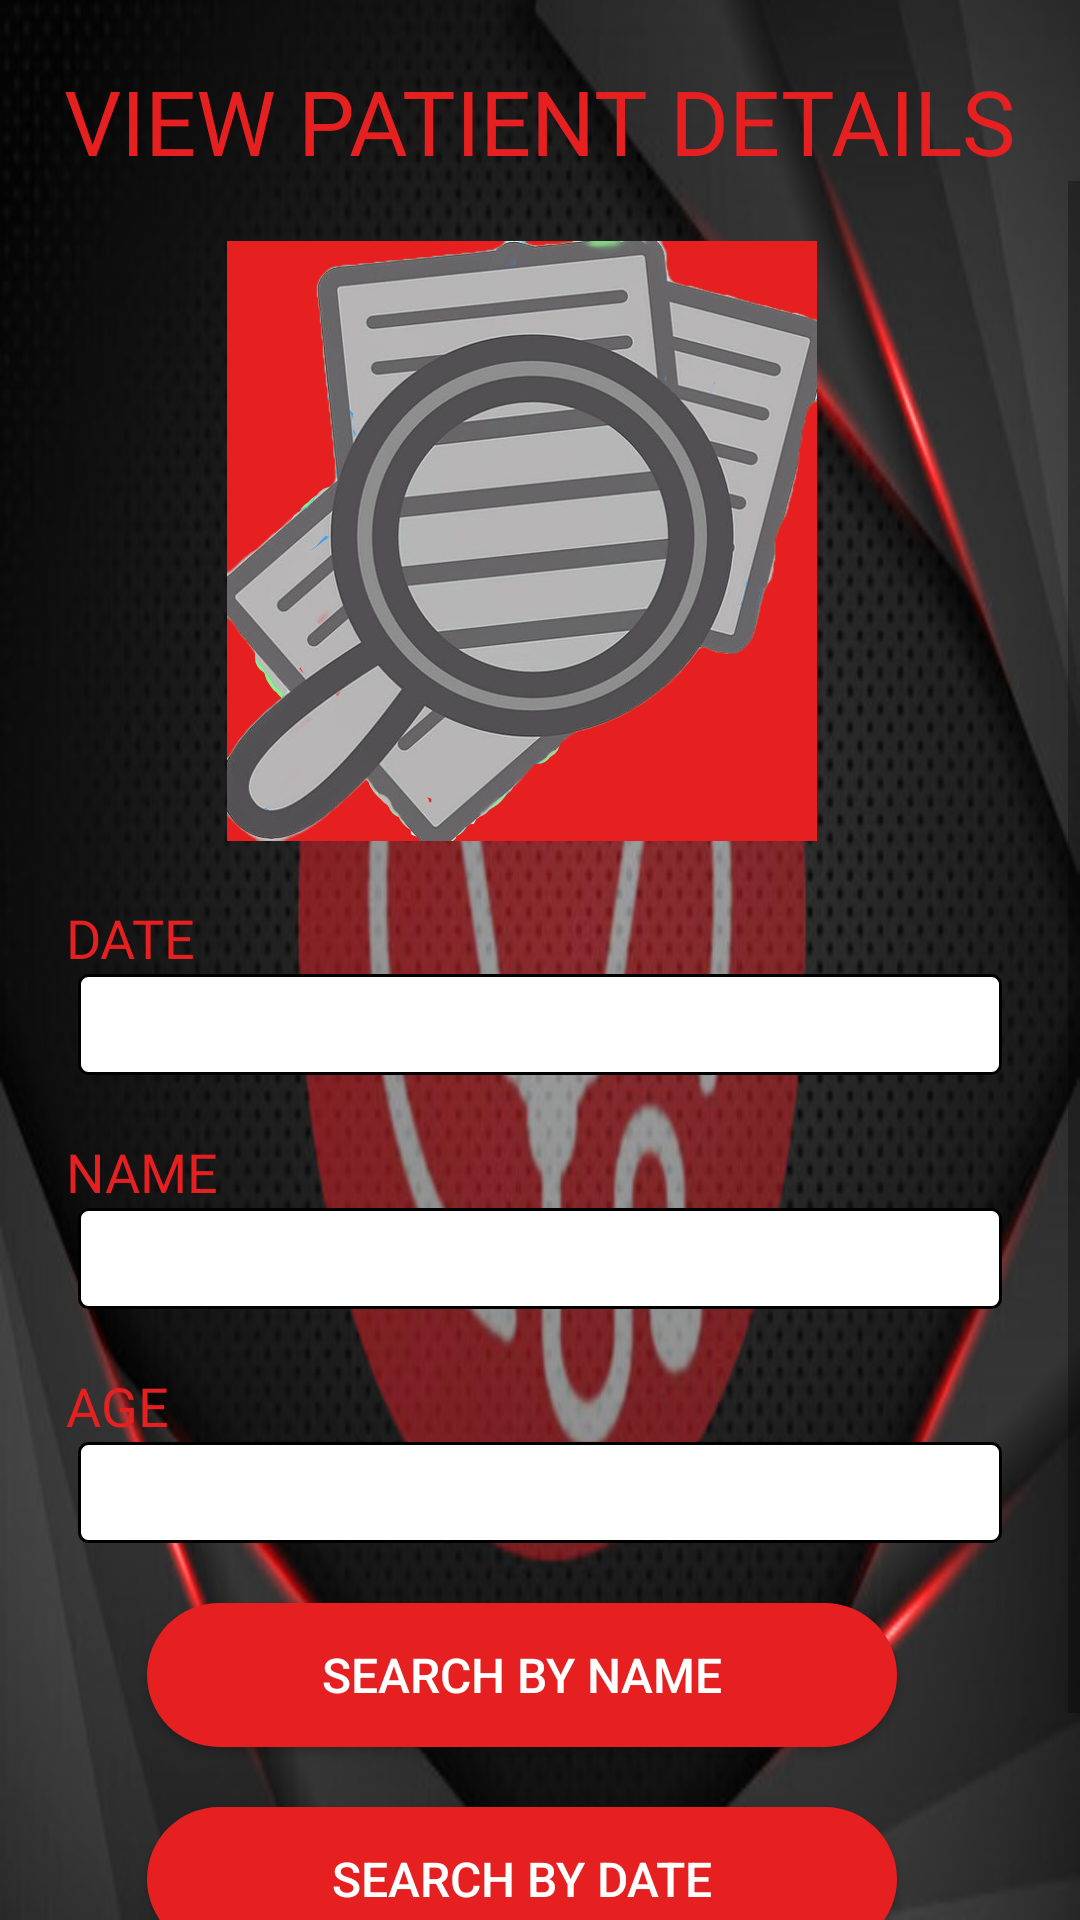

Layout XML and referenced resources for this Android screen:
<!-- AndroidManifest.xml: application theme AppTheme -->
<!-- res/layout/activity_view.xml -->
<?xml version="1.0" encoding="utf-8"?>
<LinearLayout xmlns:android="http://schemas.android.com/apk/res/android"
    xmlns:app="http://schemas.android.com/apk/res-auto"
    xmlns:tools="http://schemas.android.com/tools"
    android:layout_width="match_parent"
    android:layout_height="match_parent"
    android:orientation="vertical"
    android:background="@drawable/absedit"
    tools:context=".activity_view">
    <TextView
        android:layout_width="wrap_content"
        android:layout_height="wrap_content"
        android:layout_gravity="center"
        android:layout_marginTop="20dp"
        android:fontFamily="@font/kanit_medium"
        android:text="VIEW PATIENT DETAILS"
        android:textColor="#e62020"
        android:textSize="30sp" />




    <ScrollView
        android:layout_width="match_parent"
        android:layout_height="match_parent">

        <LinearLayout
            android:layout_width="match_parent"
            android:layout_height="wrap_content"
            android:layout_marginLeft="14dp"
            android:layout_marginRight="14dp"
            android:orientation="vertical"
            android:paddingRight="12dp">

            <ImageView
                android:layout_width="wrap_content"
                android:layout_height="200dp"
                android:layout_marginTop="20dp"
                android:src="@drawable/searchmedicalrecord"/>


            <TextView
                android:layout_width="wrap_content"
                android:layout_height="wrap_content"
                android:layout_marginLeft="8dp"
                android:layout_marginTop="20dp"
                android:fontFamily="@font/kanit_bold"
                android:text="DATE"
                android:id="@+id/daterecord"
                android:textColor="#e62020"
                android:textSize="18sp" />
            <TextView
                android:layout_width="match_parent"
                android:layout_height="wrap_content"
                android:layout_marginLeft="12dp"
                android:inputType="text"
                android:id="@+id/daterecordtext"
                android:textSize="25dp"
                android:background="@drawable/edittext_border"/>
            <TextView
                android:layout_width="wrap_content"
                android:layout_height="wrap_content"
                android:layout_marginLeft="8dp"
                android:layout_marginTop="20dp"
                android:fontFamily="@font/kanit_bold"
                android:text="NAME"
                android:id="@+id/namerecord"
                android:textColor="#e62020"
                android:textSize="18sp" />
            <EditText
                android:layout_width="match_parent"
                android:layout_height="wrap_content"
                android:layout_marginLeft="12dp"
                android:textSize="25dp"
                android:background="@drawable/edittext_border"
                android:id="@+id/nameedittext"
                android:inputType="textCapCharacters"/>
            <TextView
                android:layout_width="wrap_content"
                android:layout_height="wrap_content"
                android:layout_marginLeft="8dp"
                android:layout_marginTop="20dp"
                android:fontFamily="@font/kanit_bold"
                android:text="AGE"
                android:id="@+id/agerecord"
                android:textColor="#e62020"
                android:textSize="18sp" />
            <EditText
                android:layout_width="match_parent"
                android:layout_height="wrap_content"
                android:layout_marginLeft="12dp"
                android:textSize="25dp"
                android:background="@drawable/edittext_border"
                android:id="@+id/ageedittext"
                android:inputType="text"/>
            <Button
                android:layout_width="250dp"
                android:layout_height="wrap_content"
                android:layout_gravity="center"
                android:layout_marginTop="20dp"
                android:background="@drawable/btn_login"
                android:text="SEARCH BY NAME"
                android:textColor="#fff"
                android:textSize="16dp"
                android:id="@+id/searchbtn"/>
            <Button
                android:layout_width="250dp"
                android:layout_height="wrap_content"
                android:layout_gravity="center"
                android:layout_marginTop="20dp"
                android:background="@drawable/btn_login"
                android:text="SEARCH BY DATE"
                android:textColor="#fff"
                android:textSize="16dp"
                android:id="@+id/srchbydate"/>
            <Button
                android:layout_width="250dp"
                android:layout_height="wrap_content"
                android:layout_gravity="center"
                android:layout_marginTop="20dp"
                android:background="@drawable/btn_login"
                android:text="DELETE BY NAME AND AGE"
                android:textColor="#fff"
                android:textSize="16dp"
                android:id="@+id/delbtn"/>


        </LinearLayout>
    </ScrollView>


</LinearLayout>
<!-- resources referenced by this layout -->
<resources>
  <!-- drawable absedit: jpg bitmap (drawable-v24, 55425 bytes) -->
  <!-- drawable btn_login (drawable) -->
  <?xml version="1.0" encoding="utf-8"?>
  <shape xmlns:android="http://schemas.android.com/apk/res/android">
      <solid android:color="#e62020"></solid>
      <corners android:radius="40dp"></corners>
  </shape>
  <!-- drawable edittext_border (drawable) -->
  <?xml version="1.0" encoding="utf-8"?>
  <shape xmlns:android="http://schemas.android.com/apk/res/android"
      android:shape="rectangle">
      <stroke
          android:width="1dp"
          android:color="#000000"
          />
      <corners
          android:radius="3dp" />
      <solid
          android:color="#FFF"/>
  
  </shape>
  <!-- drawable searchmedicalrecord: png bitmap (drawable-v24, 271910 bytes) -->
  <style name="AppTheme" parent="Theme.AppCompat.Light">
          
          <item name="colorPrimary">#e62020</item>
          <item name="colorPrimaryDark">#e62020</item>
          <item name="colorAccent">#fff</item>
          <item name="android:windowAnimationStyle">@style/customAnim</item>
      </style>
  <style name="customAnim" parent="@android:style/Animation.Activity">
          <item name="android:activityOpenEnterAnimation">@anim/slide_in_right</item>
          <item name="android:activityOpenExitAnimation">@anim/slide_out_left</item>
          <item name="android:activityCloseEnterAnimation">@anim/slide_in_left</item>
          <item name="android:activityCloseExitAnimation">@anim/slide_out_right</item>
      </style>
</resources>
